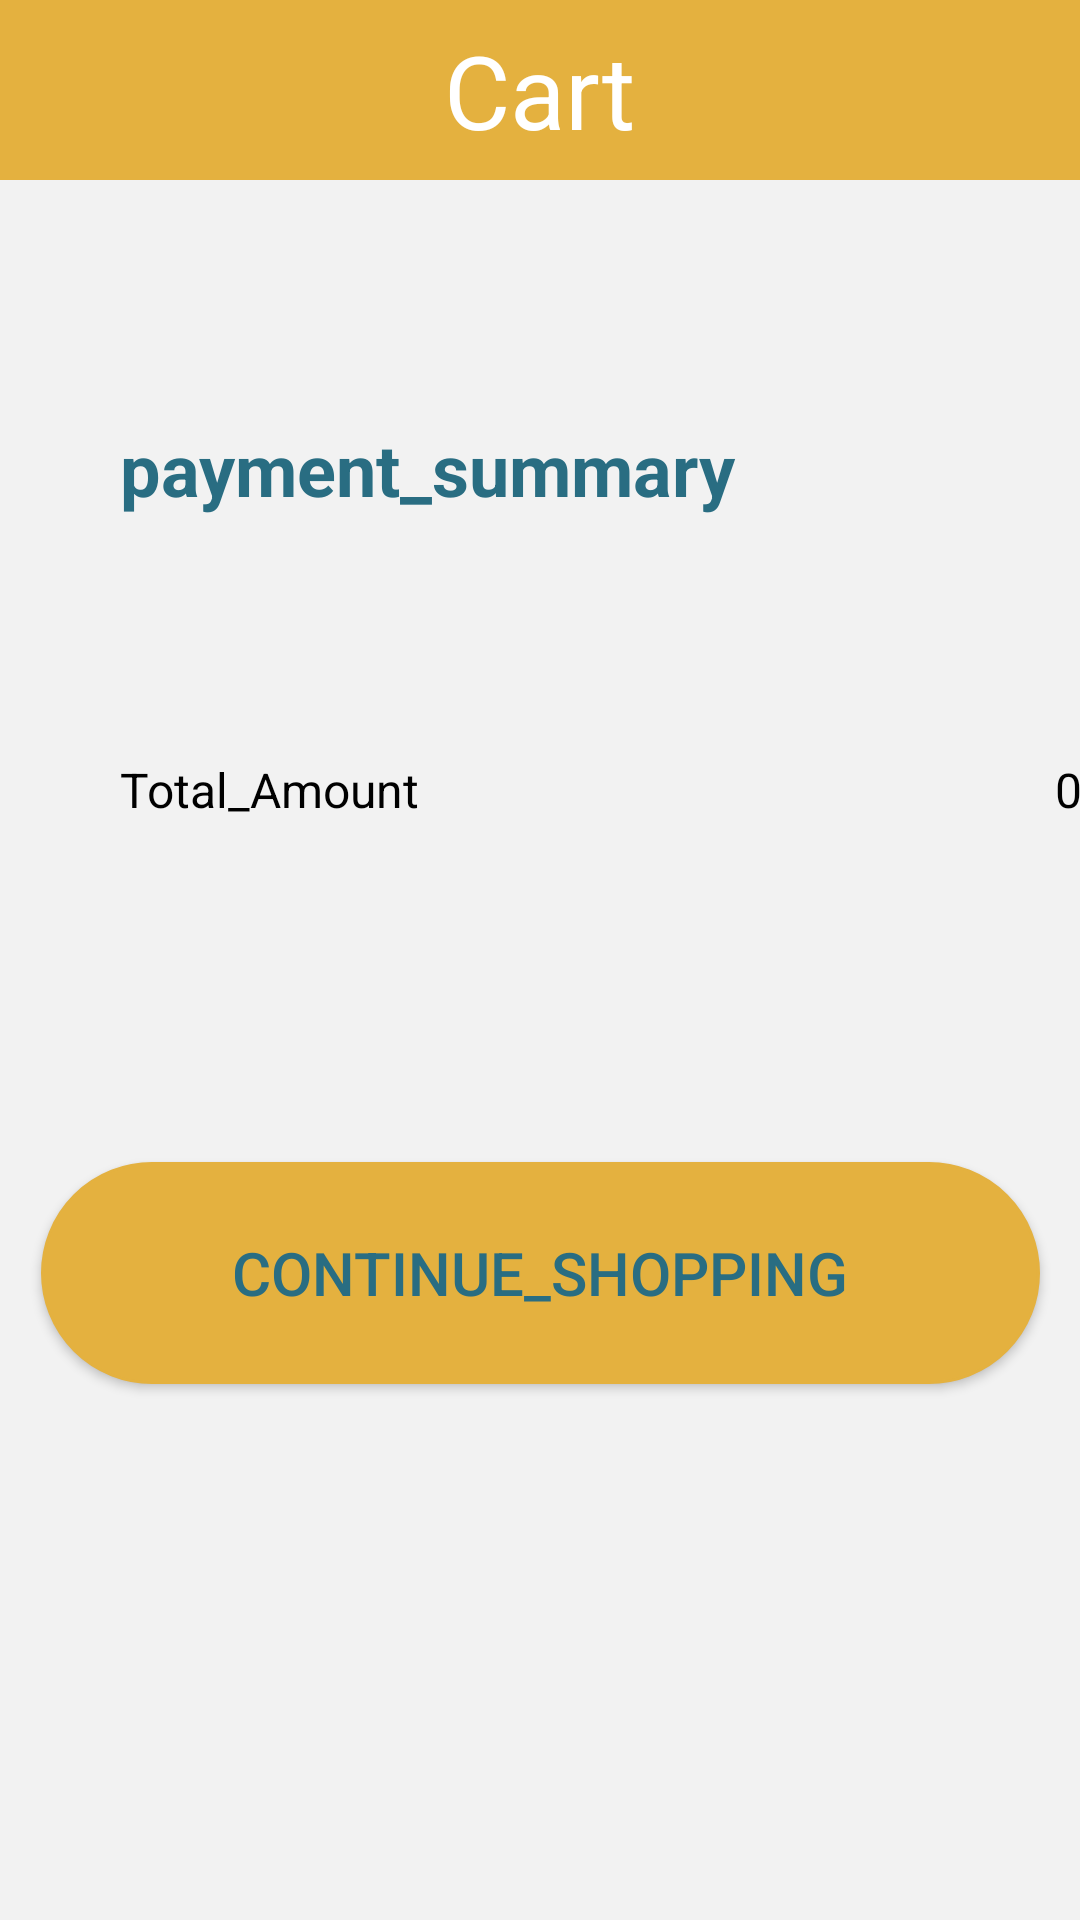

Write the Android layout XML for this screen, with the resource values it uses.
<!-- AndroidManifest.xml: application theme Theme.Dekenetalnes -->
<!-- res/layout/fragment_cart.xml -->
<?xml version="1.0" encoding="utf-8"?>
<FrameLayout xmlns:android="http://schemas.android.com/apk/res/android"
    xmlns:app="http://schemas.android.com/apk/res-auto"
    xmlns:tools="http://schemas.android.com/tools"
    android:layout_width="match_parent"
    android:layout_height="match_parent"
    tools:context=".Cart">

    <androidx.constraintlayout.widget.ConstraintLayout
        android:layout_width="match_parent"
        android:layout_height="match_parent"
        android:background="#F2F2F2">

        <LinearLayout
            android:id="@+id/linearLayout"
            android:layout_width="match_parent"
            android:layout_height="60dp"
            android:background="@color/yellow"
            android:orientation="horizontal"
            app:layout_constraintEnd_toEndOf="parent"
            app:layout_constraintStart_toStartOf="parent"
            app:layout_constraintTop_toTopOf="parent">

            <androidx.constraintlayout.widget.ConstraintLayout
                android:layout_width="match_parent"
                android:layout_height="match_parent">

                <TextView
                    android:id="@+id/textView5"
                    android:layout_width="wrap_content"
                    android:layout_height="wrap_content"
                    android:text="Cart"
                    android:textColor="@color/white"
                    android:textSize="34sp"
                    app:layout_constraintBottom_toBottomOf="parent"
                    app:layout_constraintEnd_toEndOf="parent"
                    app:layout_constraintStart_toStartOf="parent"
                    app:layout_constraintTop_toTopOf="parent" />
            </androidx.constraintlayout.widget.ConstraintLayout>
        </LinearLayout>

        <ScrollView
            android:id="@+id/scrollView2"
            android:layout_width="match_parent"
            android:layout_height="wrap_content"
            app:layout_constraintTop_toBottomOf="@+id/linearLayout">

            <LinearLayout
                android:layout_width="match_parent"
                android:layout_height="wrap_content"
                android:orientation="vertical">

                <androidx.recyclerview.widget.RecyclerView
                    android:id="@+id/items_cart_recycler"
                    android:layout_width="match_parent"
                    android:layout_height="match_parent" />
            </LinearLayout>
        </ScrollView>

        <TextView
            android:id="@+id/textView6"
            android:layout_width="wrap_content"
            android:layout_height="wrap_content"
            android:layout_marginStart="40dp"
            android:layout_marginTop="80dp"
            android:text="payment_summary"
            android:textColor="@color/blue"
            android:textSize="24sp"
            android:textStyle="bold"
            app:layout_constraintStart_toStartOf="parent"
            app:layout_constraintTop_toBottomOf="@+id/scrollView2" />

        <TextView
            android:id="@+id/textView8"
            android:layout_width="wrap_content"
            android:layout_height="wrap_content"
            android:layout_marginStart="40dp"
            android:layout_marginTop="80dp"
            android:text="Total_Amount"
            android:textColor="@color/black"
            android:textSize="16sp"
            app:layout_constraintStart_toStartOf="parent"
            app:layout_constraintTop_toBottomOf="@+id/textView6" />

        <TextView
            android:id="@+id/total_text"
            android:layout_width="wrap_content"
            android:layout_height="wrap_content"
            android:layout_marginStart="212dp"
            android:layout_marginTop="80dp"
            android:text="0$"
            android:textColor="@color/black"
            android:textSize="16sp"
            app:layout_constraintStart_toEndOf="@+id/textView8"
            app:layout_constraintTop_toBottomOf="@+id/textView6" />

        <TextView
            android:id="@+id/dollar_text"
            android:layout_width="wrap_content"
            android:layout_height="wrap_content"
            android:text="$"
            android:textColor="@color/black"
            android:textSize="16sp"
            app:layout_constraintBottom_toBottomOf="@+id/total_text"
            app:layout_constraintEnd_toEndOf="parent"
            app:layout_constraintHorizontal_bias="0.464"
            app:layout_constraintStart_toEndOf="@+id/total_text" />

        <android.widget.Button
            android:id="@+id/continue_shopping_button"
            android:layout_width="333dp"
            android:layout_height="74dp"
            android:backgroundTint="@null"
            android:text="continue_shopping"
            android:background="@drawable/custom_transparent_rounded_button"
            android:textColor="@color/blue"
            android:textSize="20sp"
            app:layout_constraintBottom_toBottomOf="parent"
            app:layout_constraintEnd_toEndOf="parent"
            app:layout_constraintHorizontal_bias="0.512"
            app:layout_constraintStart_toStartOf="parent"
            app:layout_constraintTop_toBottomOf="@+id/textView8"
            app:layout_constraintVertical_bias="0.388">

        </android.widget.Button>
    </androidx.constraintlayout.widget.ConstraintLayout>

</FrameLayout>
<!-- resources referenced by this layout -->
<resources>
  <color name="black">#FF000000</color>
  <color name="blue">#296D82</color>
  <color name="white">#FFFFFFFF</color>
  <color name="yellow">#E4B13F</color>
  <!-- drawable custom_transparent_rounded_button (drawable-v24) -->
  <?xml version="1.0" encoding="utf-8"?>
  <selector xmlns:android="http://schemas.android.com/apk/res/android">
      <item android:state_enabled="true" android:state_focused="false">
          <shape android:shape="rectangle">
              <solid android:color="@color/yellow"/>
              <corners android:radius="100dp"/>
              <stroke android:color="@color/yellow" android:width="1dp"/>
          </shape>
      </item>
      <item android:state_enabled="true" android:state_focused="true">
          <shape android:shape="rectangle">
              <solid android:color="@android:color/transparent"/>
              <corners android:radius="100dp"/>
              <stroke android:color="@color/yellow" android:width="1dp"/>
          </shape>
      </item>
  </selector>
  <style name="Theme.Dekenetalnes" parent="Theme.MaterialComponents.DayNight.NoActionBar">
          
          <item name="colorPrimary">@color/purple_500</item>
          <item name="colorPrimaryVariant">@color/purple_700</item>
          <item name="colorOnPrimary">@color/white</item>
          
          <item name="colorSecondary">@color/teal_200</item>
          <item name="colorSecondaryVariant">@color/teal_700</item>
          <item name="colorOnSecondary">@color/black</item>
          
          <item name="android:statusBarColor">?attr/colorPrimaryVariant</item>
          
      </style>
  <color name="purple_500">#FF6200EE</color>
  <color name="purple_700">#FF3700B3</color>
  <color name="teal_200">#FF03DAC5</color>
  <color name="teal_700">#FF018786</color>
</resources>
